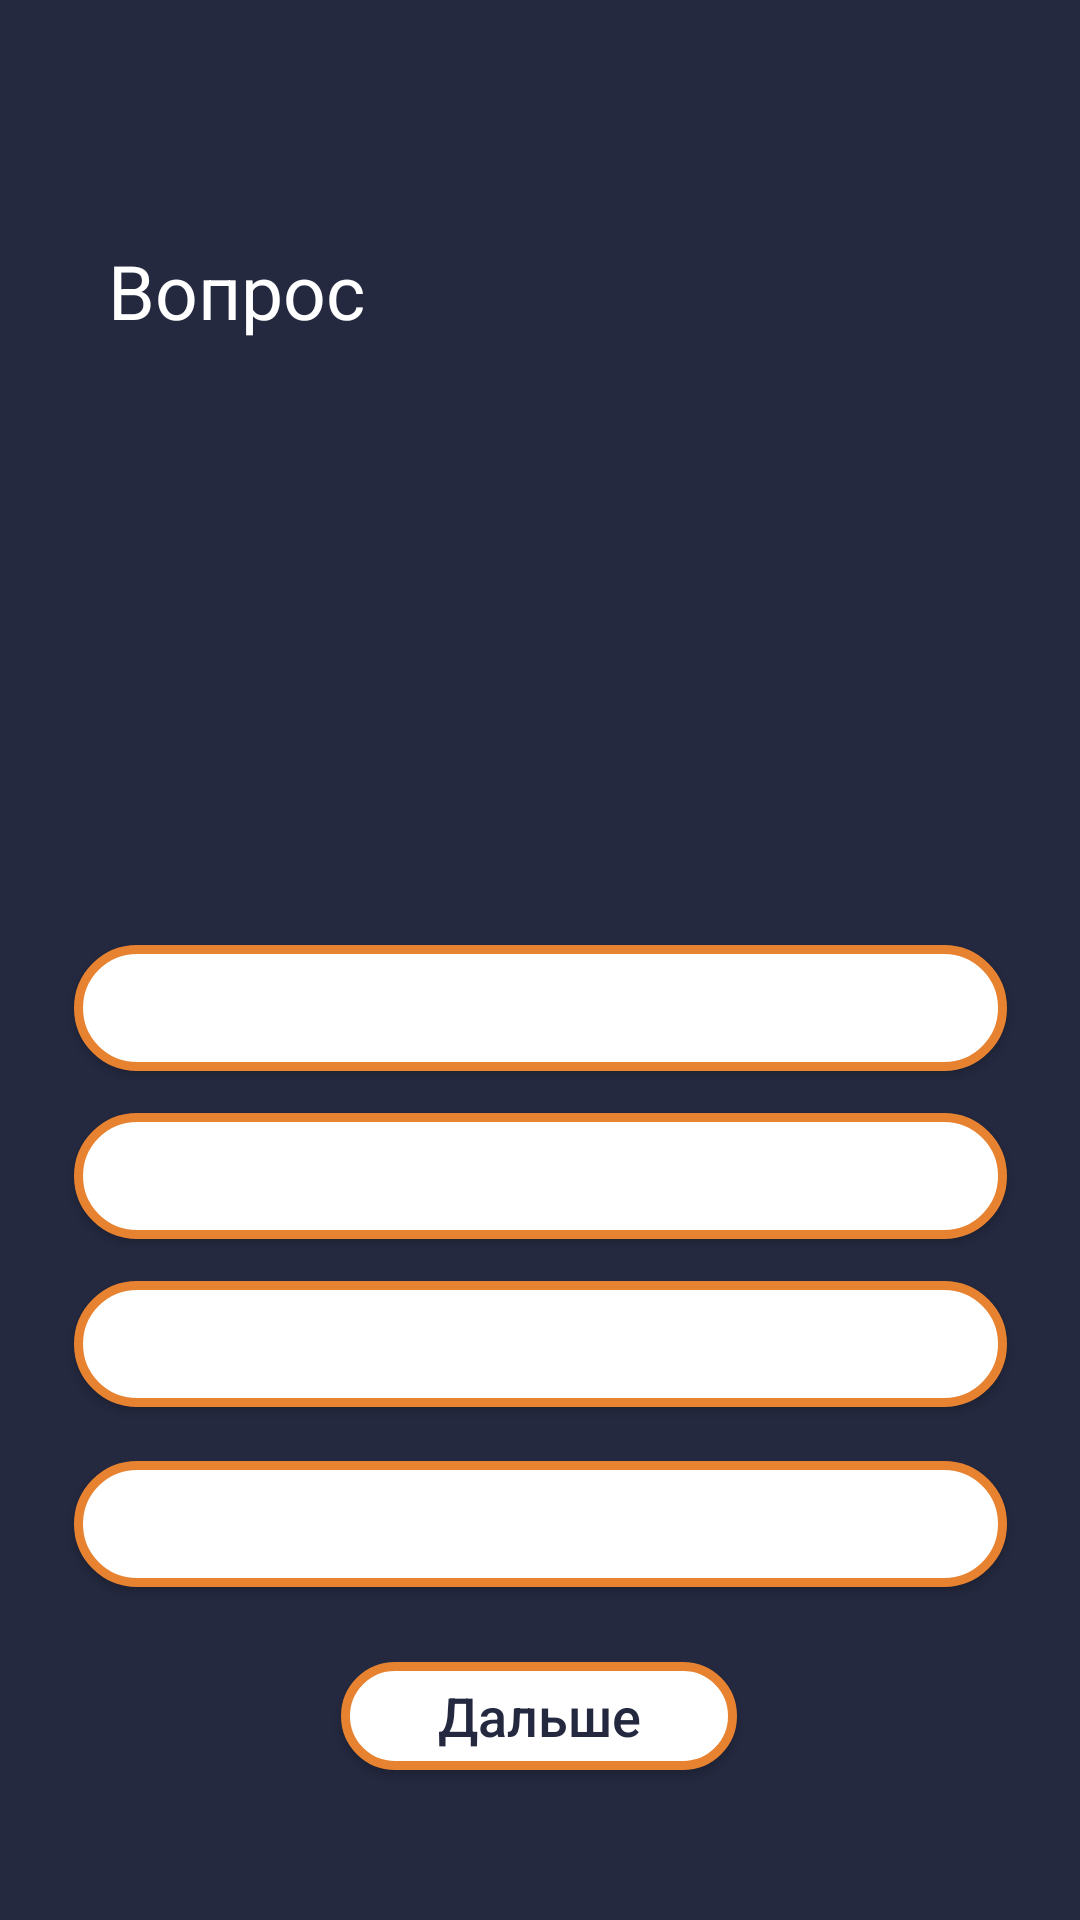

Reconstruct the res/layout file that produces this screen, plus the resources it refers to.
<!-- AndroidManifest.xml: application theme Theme.QuizHalloween -->
<!-- res/layout/fragment_doctor.xml -->
<?xml version="1.0" encoding="utf-8"?>
<androidx.constraintlayout.widget.ConstraintLayout xmlns:android="http://schemas.android.com/apk/res/android"
    xmlns:app="http://schemas.android.com/apk/res-auto"
    xmlns:tools="http://schemas.android.com/tools"
    android:layout_width="match_parent"
    android:layout_height="match_parent"
    android:background="@color/back">













    <TextView
        android:id="@+id/numQuestD"
        style="@style/textQuest"
        android:layout_width="wrap_content"
        android:layout_height="wrap_content"
        android:layout_marginStart="36dp"
        android:layout_marginTop="80dp"
        android:text="@string/quest"
        app:layout_constraintStart_toStartOf="parent"
        app:layout_constraintTop_toTopOf="parent" />

    <TextView
        android:id="@+id/text_question_d"
        style="@style/textQuest"
        android:layout_width="337dp"
        android:layout_height="143dp"
        android:layout_marginTop="140dp"
        android:gravity="center"
        android:textAlignment="center"
        app:layout_constraintEnd_toEndOf="parent"
        app:layout_constraintStart_toStartOf="parent"
        app:layout_constraintTop_toTopOf="parent" />

    <Button
        android:id="@+id/btn1_d"
        style="@style/btnQuiz"
        android:layout_width="311dp"
        android:layout_height="42dp"
        android:layout_marginTop="32dp"
        app:layout_constraintEnd_toEndOf="parent"
        app:layout_constraintStart_toStartOf="parent"
        app:layout_constraintTop_toBottomOf="@+id/text_question_d" />

    <Button
        android:id="@+id/btn2_d"
        style="@style/btnQuiz"
        android:layout_width="311dp"
        android:layout_height="42dp"
        android:layout_marginTop="14dp"
        app:layout_constraintEnd_toEndOf="parent"
        app:layout_constraintStart_toStartOf="parent"
        app:layout_constraintTop_toBottomOf="@+id/btn1_d" />

    <Button
        android:id="@+id/btn3_d"
        style="@style/btnQuiz"
        android:layout_width="311dp"
        android:layout_height="42dp"
        android:layout_marginTop="14dp"
        app:layout_constraintEnd_toEndOf="parent"
        app:layout_constraintStart_toStartOf="parent"
        app:layout_constraintTop_toBottomOf="@+id/btn2_d" />

    <Button
        android:id="@+id/btn4_d"
        style="@style/btnQuiz"
        android:layout_width="311dp"
        android:layout_height="42dp"
        android:layout_marginTop="14dp"
        app:layout_constraintBottom_toBottomOf="parent"
        app:layout_constraintEnd_toEndOf="parent"
        app:layout_constraintStart_toStartOf="parent"
        app:layout_constraintTop_toBottomOf="@+id/btn3_d"
        app:layout_constraintVertical_bias="0.036" />

    <Button
        android:id="@+id/btnNext_d"
        style="@style/btnQuiz"
        android:layout_width="132dp"
        android:layout_height="36dp"
        android:text="@string/next"
        app:layout_constraintBottom_toBottomOf="parent"
        app:layout_constraintEnd_toEndOf="parent"
        app:layout_constraintHorizontal_bias="0.498"
        app:layout_constraintStart_toStartOf="parent"
        app:layout_constraintTop_toBottomOf="@+id/btn4_d"
        app:layout_constraintVertical_bias="0.333" />

</androidx.constraintlayout.widget.ConstraintLayout>
<!-- resources referenced by this layout -->
<resources>
  <color name="back">#242940</color>
  <string name="next">Дальше</string>
  <string name="quest">Вопрос</string>
  <style name="btnQuiz">
          <item name="android:background">@drawable/button_equal</item>
          <item name="android:textAllCaps">false</item>
          <item name="android:textSize">18sp</item>
          <item name="android:textColor">@color/back</item>
          <item name="android:gravity">center</item>
      </style>
  <style name="textQuest">
          <item name="android:textAllCaps">false</item>
          <item name="android:textColor">@color/white</item>
          <item name="android:textSize">25sp</item>
          <item name="android:gravity">center</item>
      </style>
  <style name="Theme.QuizHalloween" parent="Theme.AppCompat.Light">
          
          <item name="colorPrimary">@color/btn_p</item>
          
          <item name="colorOnPrimary">@color/white</item>
          
          <item name="colorSecondary">@color/teal_200</item>
          <item name="colorSecondaryVariant">@color/teal_700</item>
          <item name="colorOnSecondary">@color/black</item>
          
          <item name="android:statusBarColor" tools:targetApi="l">?attr/colorPrimaryVariant</item>
          Customize your theme here. --&gt;
      </style>
  <!-- drawable button_equal (drawable) -->
  <?xml version="1.0" encoding="utf-8"?>
  <shape xmlns:android="http://schemas.android.com/apk/res/android"
      android:shape="rectangle">
  
      <solid android:color="@color/white" />
      <corners android:radius="50dp" />
      <stroke android:width="3dp"
          android:color="@color/btn_p" />
  </shape>
  <color name="white">#FFFFFFFF</color>
  <color name="btn_p">#e78330</color>
  <color name="teal_200">#FF03DAC5</color>
  <color name="teal_700">#FF018786</color>
  <color name="black">#FF000000</color>
</resources>
